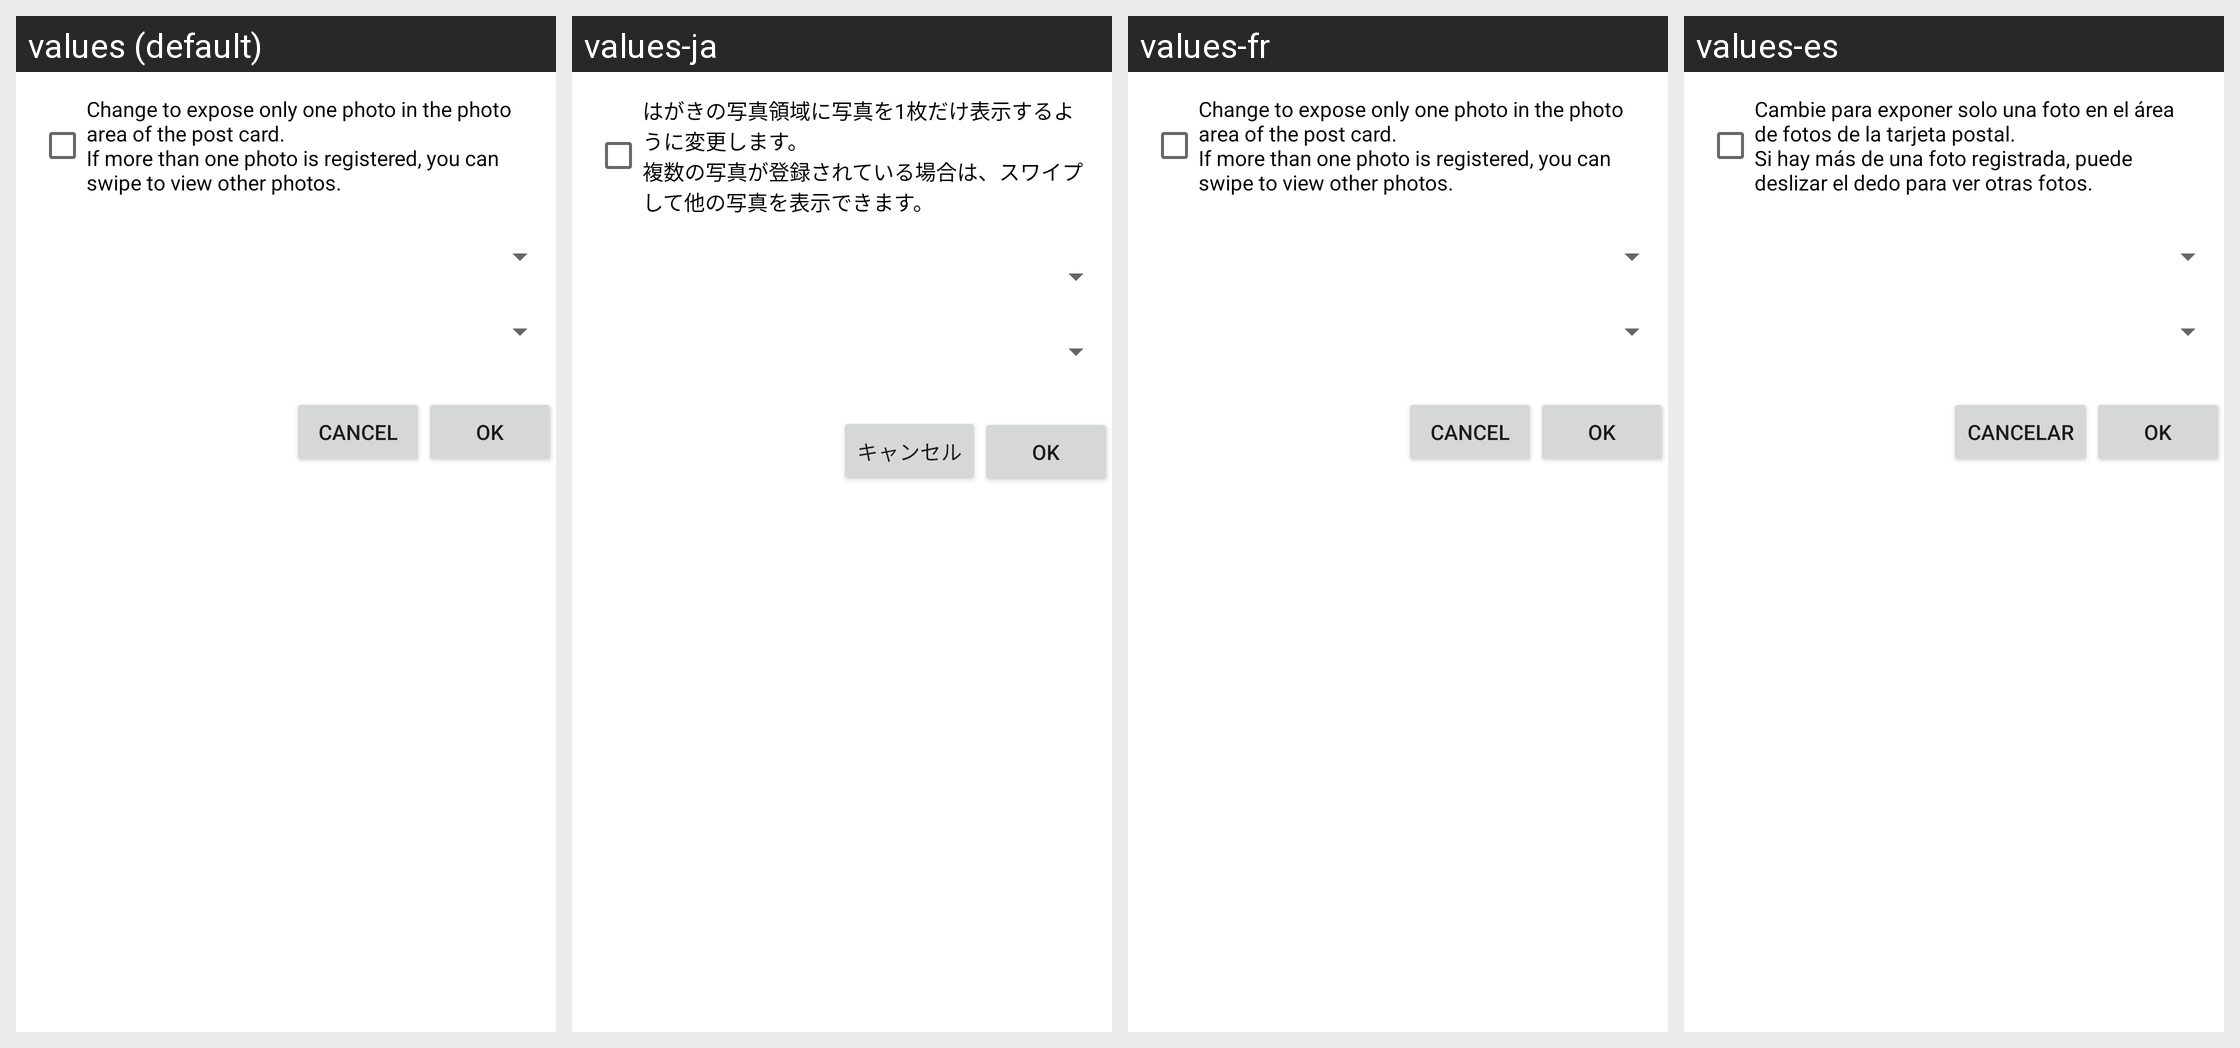

This grid shows one Android layout under several languages. Give, for every string resource on the screen, its name, the default text and each shown locale's text.
Android screen res/layout/dialog_postcard_photo_option.xml rendered under 4 locales, left to right: values (default), values-ja, values-fr, values-es. Device: Nexus 5 (rendered at 1080×1920; each locale shown at half size, 540×960, under a caption strip naming it); theme AppTheme.
Other locales in the repository, not shown: values-de, values-hi, values-it, values-ko, values-ru, values-sat, values-zh.
Strings drawn on this screen, with the default value and each locale's value (text and hints the layout hard-codes, and strings that could not be matched under every locale, appear in the picture but are not listed):

msg_check_force_single_photo
  values: Change to expose only one photo in the photo area of the post card.
      If more than one photo is registered, you can swipe to view other photos.
  values-ja: はがきの写真領域に写真を1枚だけ表示するように変更します。
      複数の写真が登録されている場合は、スワイプして他の写真を表示できます。
  values-fr: Change to expose only one photo in the photo area of the post card.
      If more than one photo is registered, you can swipe to view other photos.
  values-es: Cambie para exponer solo una foto en el área de fotos de la tarjeta postal.
      Si hay más de una foto registrada, puede deslizar el dedo para ver otras fotos.

cancel
  values: Cancel
  values-ja: キャンセル
  values-fr: Cancel
  values-es: Cancelar

ok
  values: OK
  values-ja: OK
  values-fr: OK
  values-es: OK
